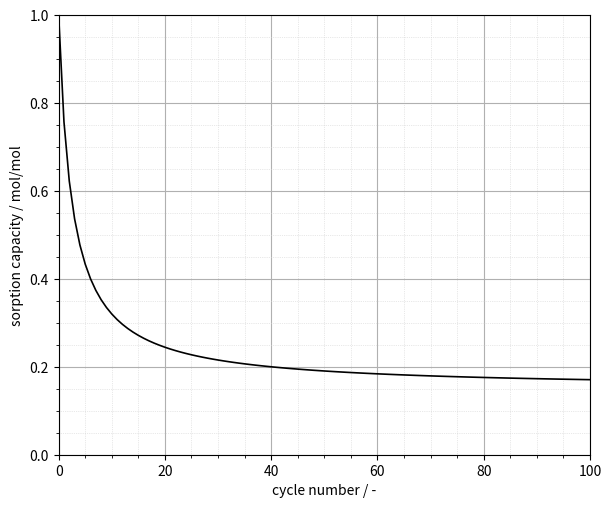
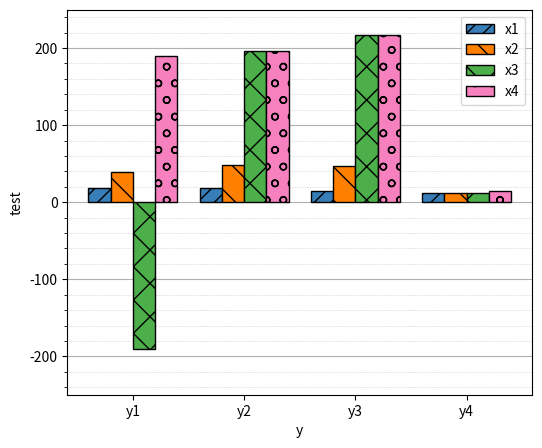

Source code (Python) for these figures, in order:
# -*- coding: utf-8 -*-
"""
Created on Wed Sep  6 15:18:39 2023

[redacted]
"""

from matplotlib import pyplot as plt
import numpy as np
import pandas as pd

# colors = ["red", "green", "blue", "magenta", "black", "orange", "cyan"]
colors = ['#377eb8', '#ff7f00', '#4daf4a',
          '#f781bf', '#a65628', '#984ea3',
          '#999999', '#e41a1c', '#dede00']
colors2 = ["brown", "purple", "teal", "gray"]
markers = ["x","+","o","*", "v", "^", "."]
markers2 = ["1","2", "3"]
hatch1 = ["//", "\\", "x", "o", ".", "*", "///", "xx", "oo", ".."]

def create_plot(figsize=(6, 5), dpi=200, x_range=(0,1), y_range=(0,1), x_label="x", y_label="y", second_ax=False, y2_range=None, y2_label="y2", title=None):
    fig, ax = plt.subplots(1, 1, figsize=figsize, dpi=dpi)
    fig.tight_layout()
    xmin, xmax = x_range
    ymin, ymax = y_range
    ax.set_xlim(xmin, xmax)
    ax.set_ylim(ymin, ymax)
    ax.set_xlabel(x_label)
    ax.set_ylabel(y_label)    
    ax.grid()
    ax.grid(which='minor', color='lightgray', linestyle=':', linewidth=0.5)
    ax.minorticks_on()
    if title:
        ax.set_title(title)
    if second_ax:
        ax2 = ax.twinx()
        y2min, y2max = y2_range
        ax2.set_ylim(y2min, y2max)
        ax2.set_ylabel(y2_label)
        return fig, (ax, ax2)
    else:
        return fig, ax
    
def const_lines(ax, y, label, colors):
    for i in range(len(y)):
        ax.axhline(y[i], color = colors[i], linestyle = '--', label=label[i])
    
def scatter_plots(ax, x, y, label, markers, colors):
    for i in range(len(y)):
        ax.plot(x, y[i], markers[i], color=colors[i], label=label[i])
        
def line_plots(ax, x, y, label, style, colors):
    for i in range(len(y)):
        ax.plot(x, y[i], linestyle=style, color=colors[i], label=label[i])
        
def plot_fct(x, fct, xlabel="x", ylabel="y", x_range=None, y_range=None, title=None):
    y = fct(x)
    if not x_range:
        x_range=(min(x),max(x))
    if not y_range:
        y_range=(min(y),max(y))
    fig, ax = create_plot(figsize=(6, 5), dpi=200, x_range=x_range, y_range=y_range, x_label=xlabel, y_label=ylabel, title=title)
    ax.plot(x, y, linestyle="-", color="black", lw=1.2)


def barchart_sens_analysis(x_labels, bar_values, bar_labels, x_ax_label="y", y_ax_label="$\Delta y/\Delta x \,\cdot\, x/y$", title=None, figsize=(6,5), spacing=1, width=0.2, legend_loc=(1,1.02),legend_col=1):
    x = np.arange(len(x_labels))*spacing  # the label locations
    multiplier = 0
    
    fig, ax = plt.subplots(dpi=300, figsize=figsize)
    ax.set_xlabel(x_ax_label)
    ax.set_ylabel(y_ax_label)
    ax.set_axisbelow(True)
    ax.grid(axis="y", linestyle="-")
    ax.grid(which='minor', color='silver', linestyle=':', linewidth=0.5, axis="y")
    ax.minorticks_on()
    ax.xaxis.set_tick_params(which='minor', bottom=False)
    for ind, (bar_label, bar_value) in enumerate(zip(bar_labels, bar_values)):
        offset = width * multiplier
        rects = ax.bar(x + offset, bar_value, width, label=bar_label, color=colors[ind], edgecolor='black', hatch=hatch1[ind])
        # ax.bar_label(rects, padding=3)
        multiplier += 1

    if title:
        ax.set_title(title)
    ax.set_xticks(x + width/2*(len(x_labels)-1), x_labels)
    y_max = max(abs(bar_values.flatten()))
    ax.set_ylim(-y_max*1.15, y_max*1.15)
    ax.legend(ncol=legend_col)
    return fig, ax








if __name__ == "__main__":
    # fig, ax = create_plot(figsize=(6, 5), dpi=200, x_range=(min(var), max(var)), y_range=(0.2,1.2), x_label=f'${lab}$', y_label='$\eta,\,X \;/\;\mathrm{-}$', second_ax=False, y2_range=None, y2_label="y2")
    # ys = [float(SER["eta_cg"]), float(SER["eta_E"]), float(SER["C_conv_pg"]), float(SER["C_conv_glob"])]
    # labels = ["$\eta_{CG,SER}$", "$\eta_{EX,SER}$", "$X_{C,SER}$", "$X_{C,tot,SER}$"]
    # const_lines(ax, ys, labels, colors)
    # x = var
    # ys = [data["eta_cg"], data["eta_E"], data["C_conv_pg"], data["C_conv_glob"]]
    # labels = ["$\eta_{CG}$", "$\eta_{EX}$", "$X_{C}$", "$X_{C,tot}$"]
    # scatter_plots(ax, x, ys, labels, markers, colors)
    # fig.legend(bbox_to_anchor=(1, 1), loc="upper left")
    x=np.linspace(0, 100, 101)
    def f(x):
        y = ((1/(1-0.15)+0.47*x)**(-1)+0.15)
        return y
    plot_fct(x, f,xlabel="cycle number / -", ylabel="sorption capacity / mol/mol", y_range=(0,1))
    
    
    
    x_labels = ("x1", "x2", "x3", "x4")
    y_labels = ["y1", "y2", "y3", "y4"]
    y_values = np.array([[18.35, 18.43, 14.98, 12], [38.79, 48.83, 47.50, 12], [-190, 195.82, 217.19, 12], [189.95, 195.82, 217.19, 15]])
    data_sets = {
                "y1": np.array([18.35, 18.43, 14.98]),
                "y2": np.array([38.79, 48.83, 47.50]),
                "y3": np.array([189.95, 195.82, 217.19])
                }

    _ = barchart_sens_analysis(y_labels, y_values, x_labels, y_ax_label="test", title=None)